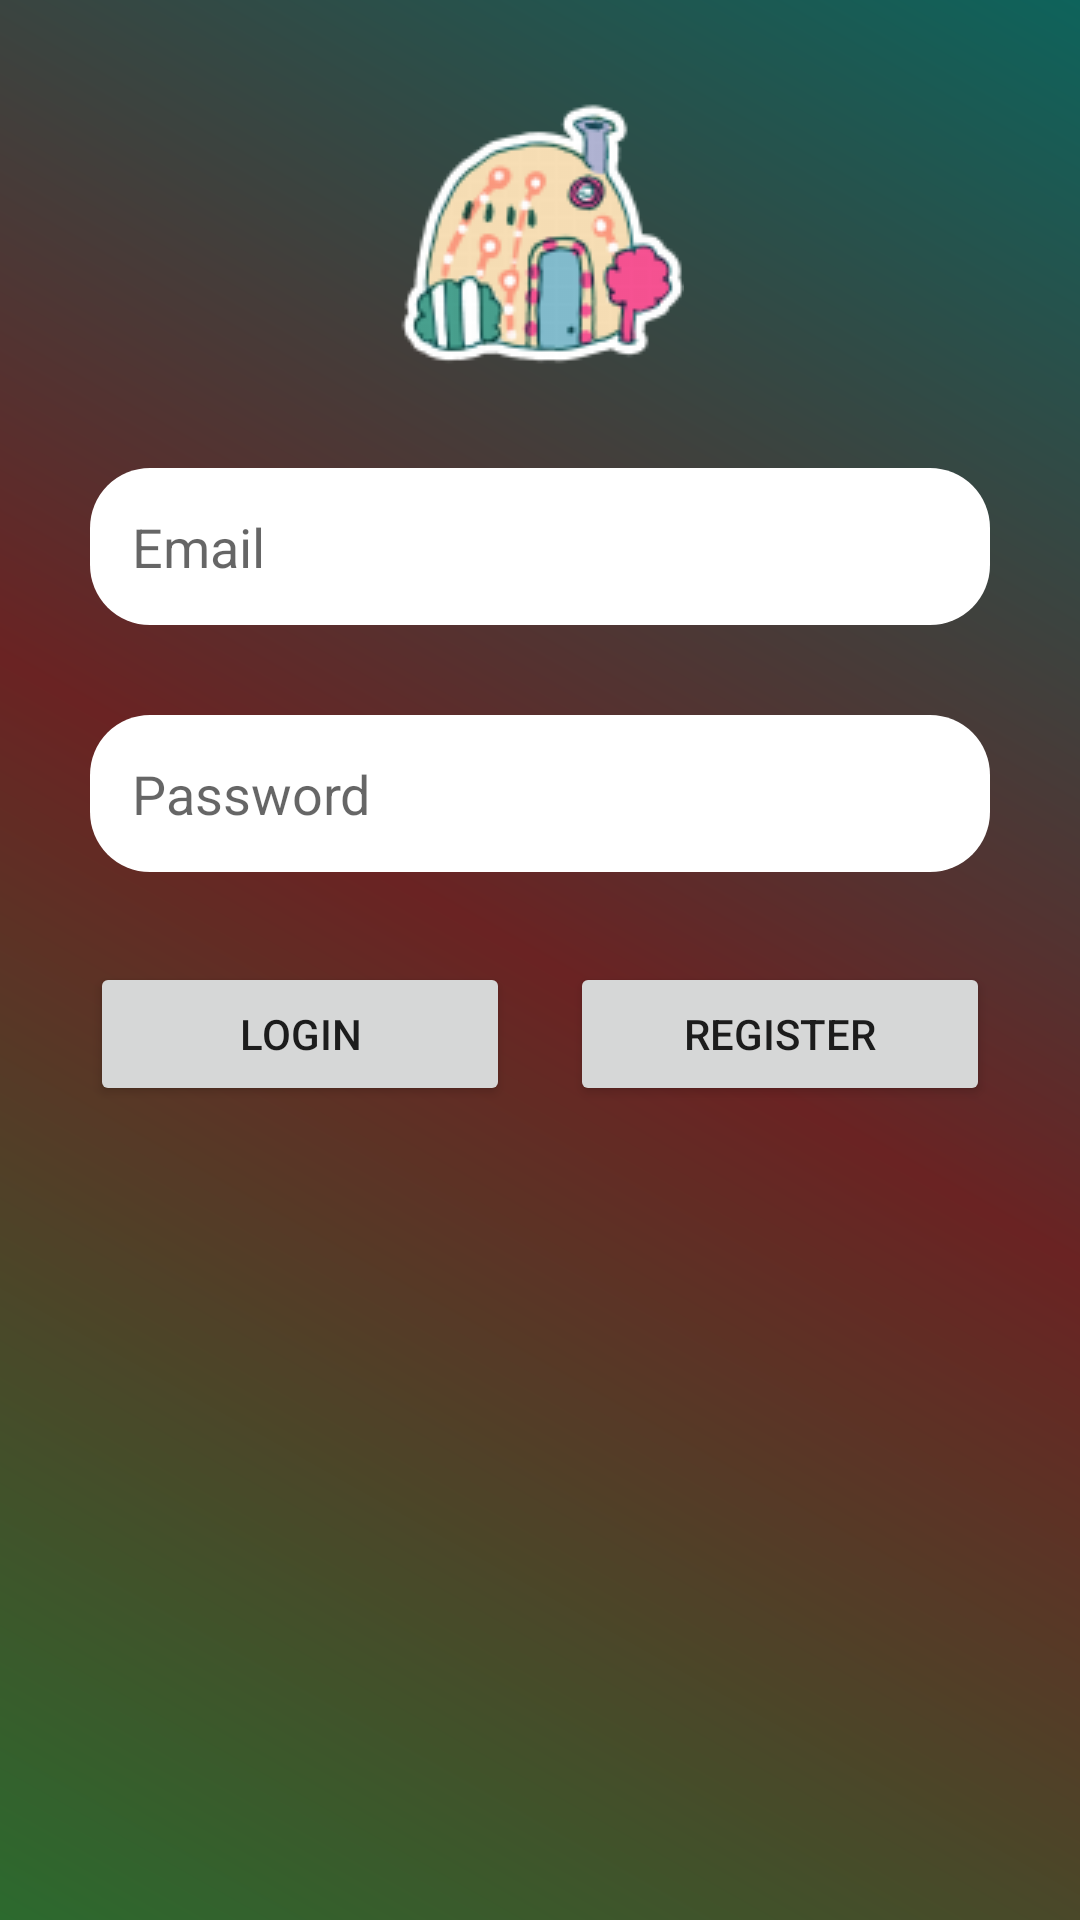

Write the Android layout XML for this screen, with the resource values it uses.
<!-- AndroidManifest.xml: application theme Theme.MyAppInternship -->
<!-- res/layout/activity_login.xml -->
<?xml version="1.0" encoding="utf-8"?>
<ScrollView
    xmlns:android="http://schemas.android.com/apk/res/android"
    xmlns:app="http://schemas.android.com/apk/res-auto"
    xmlns:tools="http://schemas.android.com/tools"
    android:layout_width="match_parent"
    android:layout_height="match_parent"
    tools:context=".activity.LoginActivity"
    android:orientation="vertical"
    android:background="@drawable/bg">
<LinearLayout
    android:layout_width="match_parent"
    android:layout_height="match_parent"
    tools:context=".activity.LoginActivity"
    android:orientation="vertical">

    <ImageView
        android:layout_width="wrap_content"
        android:layout_height="wrap_content"
        android:id="@+id/img_logo"
        android:src="@drawable/ic_home"
        android:layout_gravity="center"
        android:layout_marginTop="30dp"/>


    <EditText
        android:layout_width="match_parent"
        android:layout_height="wrap_content"
        android:id="@+id/edt_email"
        android:hint="Email"
        android:background="@drawable/edt_bg"
        android:layout_marginHorizontal="30dp"
        android:layout_marginTop="30dp"
        android:padding="14dp"/>



    <EditText
        android:layout_width="match_parent"
        android:layout_height="wrap_content"
        android:id="@+id/edt_password"
        android:hint="Password"
        android:background="@drawable/edt_bg"
        android:layout_marginHorizontal="30dp"
        android:layout_marginTop="30dp"
        android:padding="14dp"
        android:inputType="textPassword"/>

    <LinearLayout
        android:layout_width="match_parent"
        android:layout_height="wrap_content"
        android:orientation="horizontal"
        android:layout_margin="30dp">

        <Button
            android:layout_width="0dp"
            android:layout_weight="1"
            android:layout_marginRight="20dp"
            android:layout_height="wrap_content"
            android:text="Login"/>

        <Button
            android:layout_width="0dp"
            android:layout_weight="1"
            android:layout_height="wrap_content"
            android:text="Register"/>
    </LinearLayout>

</LinearLayout>
</ScrollView>
<!-- resources referenced by this layout -->
<resources>
  <!-- drawable bg (drawable) -->
  <?xml version="1.0" encoding="utf-8"?>
  <shape xmlns:android="http://schemas.android.com/apk/res/android">
  
      <gradient android:angle="45"
          android:startColor="#2C6A2E"
          android:centerColor="#6A2323"
          android:endColor="#0E635B"/>
  
  </shape>
  <!-- drawable edt_bg (drawable) -->
  <?xml version="1.0" encoding="utf-8"?>
  <shape xmlns:android="http://schemas.android.com/apk/res/android">
  
      <solid android:color="#fff"/>
      <corners android:radius="20dp"/>
  
  </shape>
  <!-- drawable ic_home: png bitmap (drawable, 12637 bytes) -->
  <style name="Theme.MyAppInternship" parent="Theme.MaterialComponents.DayNight.DarkActionBar">
          
          <item name="colorPrimary">@color/purple_500</item>
          <item name="colorPrimaryVariant">@color/purple_700</item>
          <item name="colorOnPrimary">@color/white</item>
          
          <item name="colorSecondary">@color/teal_200</item>
          <item name="colorSecondaryVariant">@color/teal_700</item>
          <item name="colorOnSecondary">@color/black</item>
          
          <item name="android:statusBarColor" tools:targetApi="l">?attr/colorPrimaryVariant</item>
          
      </style>
  <color name="purple_500">#C82013</color>
  <color name="purple_700">#C82013</color>
  <color name="white">#FFFFFFFF</color>
  <color name="teal_200">#FF03DAC5</color>
  <color name="teal_700">#FF018786</color>
  <color name="black">#FF000000</color>
</resources>
